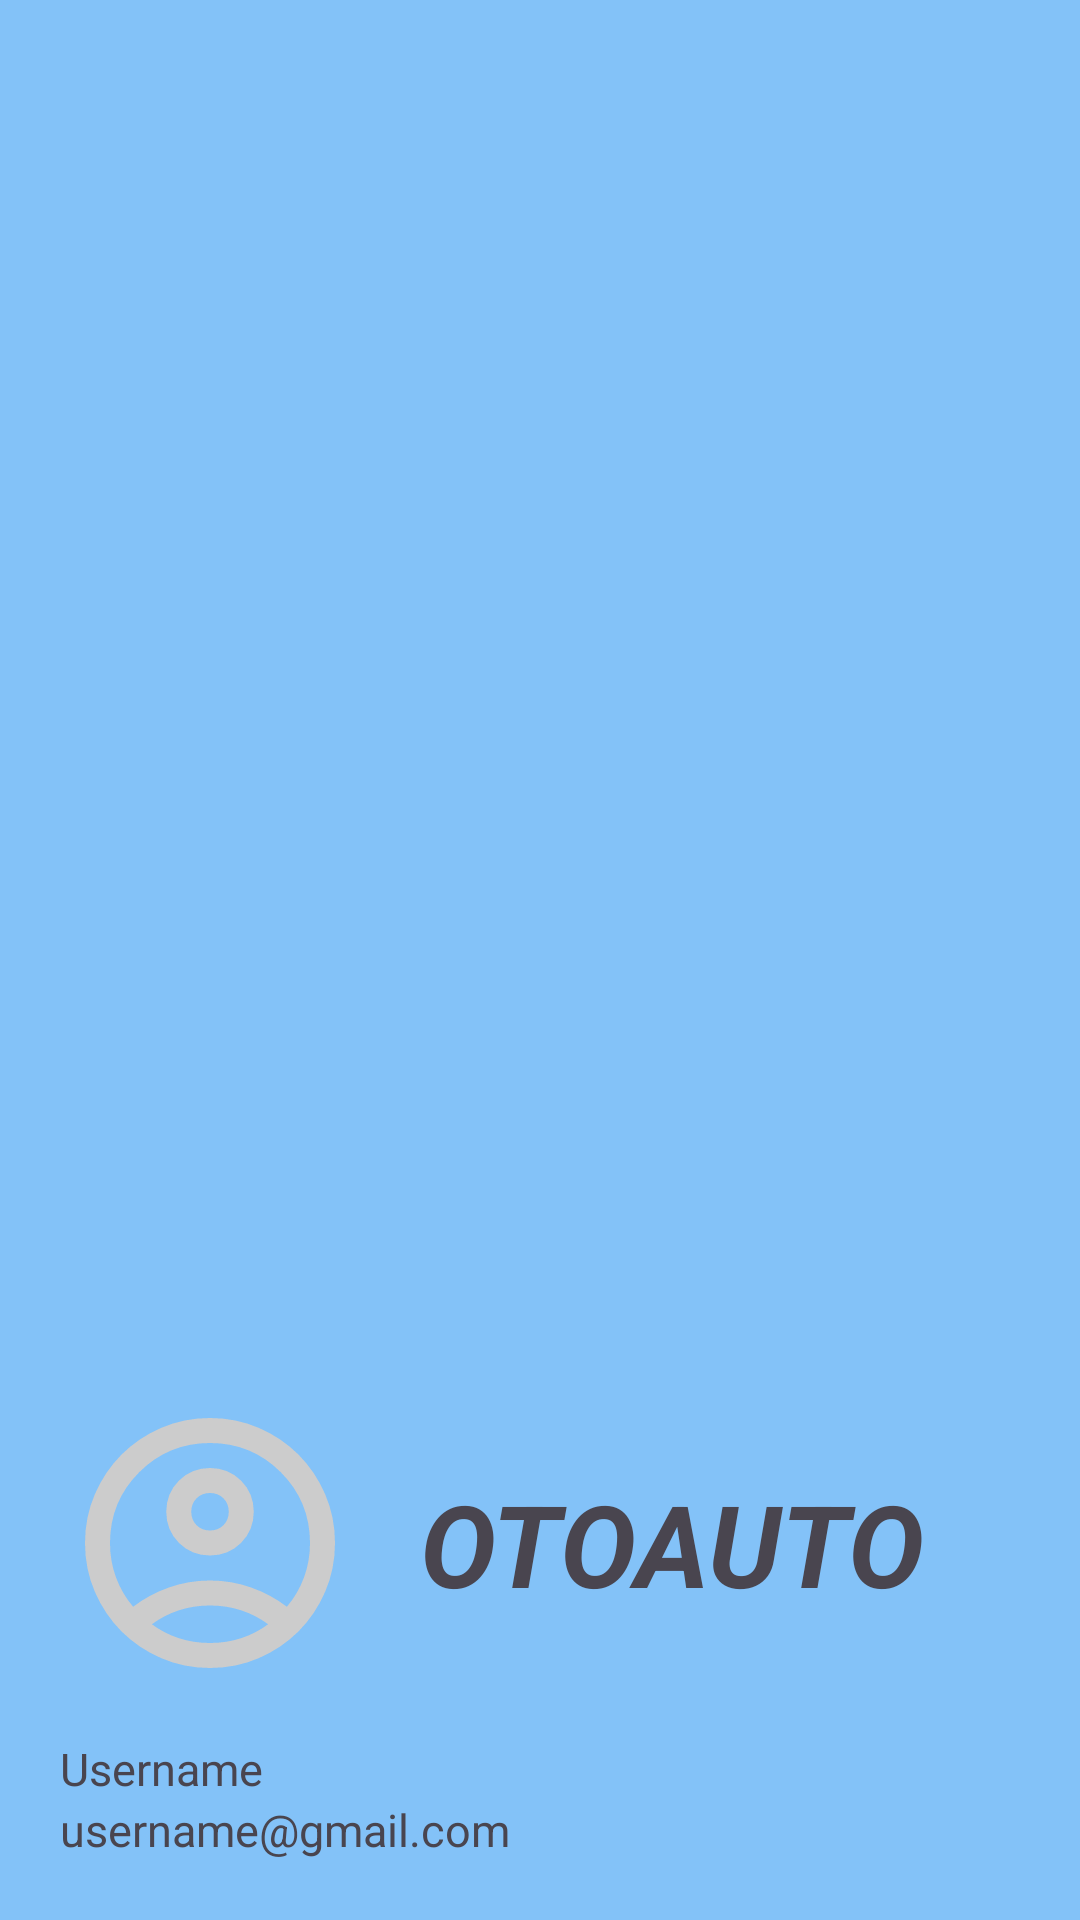

Produce the Android XML layout that renders to this screen, including the resource entries it uses.
<!-- AndroidManifest.xml: application theme Theme.OtoAuto -->
<!-- res/layout/nav_header.xml -->
<?xml version="1.0" encoding="utf-8"?>
<RelativeLayout xmlns:android="http://schemas.android.com/apk/res/android"
    android:layout_width="match_parent"
    android:layout_height="240dp"
    xmlns:app="http://schemas.android.com/apk/res-auto"
    android:padding="20dp"
    android:background="@color/lightBlue"
    android:gravity="bottom">

    <TextView
        android:id="@+id/logo"
        android:layout_width="wrap_content"
        android:layout_height="wrap_content"
        android:gravity="center"
        android:text="OTOAUTO"
        android:textSize="38sp"
        android:textStyle="bold|italic"
        android:drawablePadding="20dp"
        app:drawableStartCompat="@drawable/user_circle" />

    <TextView
        android:id="@+id/username"
        android:layout_marginTop="15dp"
        android:layout_below="@+id/logo"
        android:layout_width="wrap_content"
        android:layout_height="wrap_content"
        android:text="Username"
        android:textSize="15sp" />

    <TextView
        android:layout_width="wrap_content"
        android:layout_height="wrap_content"
        android:layout_below="@id/username"
        android:text="username@gmail.com"
        android:textSize="15sp"
        />
</RelativeLayout>
<!-- resources referenced by this layout -->
<resources>
  <color name="lightBlue">#83C2F8</color>
  <!-- drawable user_circle (drawable) -->
  <vector android:height="100dp" android:viewportHeight="960"
      android:viewportWidth="960" android:width="100dp" xmlns:android="http://schemas.android.com/apk/res/android">
      <path android:fillColor="#FFCCCCCC" android:pathData="M234,684q51,-39 114,-61.5T480,600q69,0 132,22.5T726,684q35,-41 54.5,-93T800,480q0,-133 -93.5,-226.5T480,160q-133,0 -226.5,93.5T160,480q0,59 19.5,111t54.5,93ZM480,520q-59,0 -99.5,-40.5T340,380q0,-59 40.5,-99.5T480,240q59,0 99.5,40.5T620,380q0,59 -40.5,99.5T480,520ZM480,880q-83,0 -156,-31.5T197,763q-54,-54 -85.5,-127T80,480q0,-83 31.5,-156T197,197q54,-54 127,-85.5T480,80q83,0 156,31.5T763,197q54,54 85.5,127T880,480q0,83 -31.5,156T763,763q-54,54 -127,85.5T480,880ZM480,800q53,0 100,-15.5t86,-44.5q-39,-29 -86,-44.5T480,680q-53,0 -100,15.5T294,740q39,29 86,44.5T480,800ZM480,440q26,0 43,-17t17,-43q0,-26 -17,-43t-43,-17q-26,0 -43,17t-17,43q0,26 17,43t43,17ZM480,380ZM480,740Z"/>
  </vector>
  <style name="Theme.OtoAuto" parent="Base.Theme.OtoAuto" />
  <style name="Base.Theme.OtoAuto" parent="Theme.Material3.DayNight.NoActionBar">
          
           <item name="colorPrimary">@color/lightBlue</item>
      </style>
</resources>
